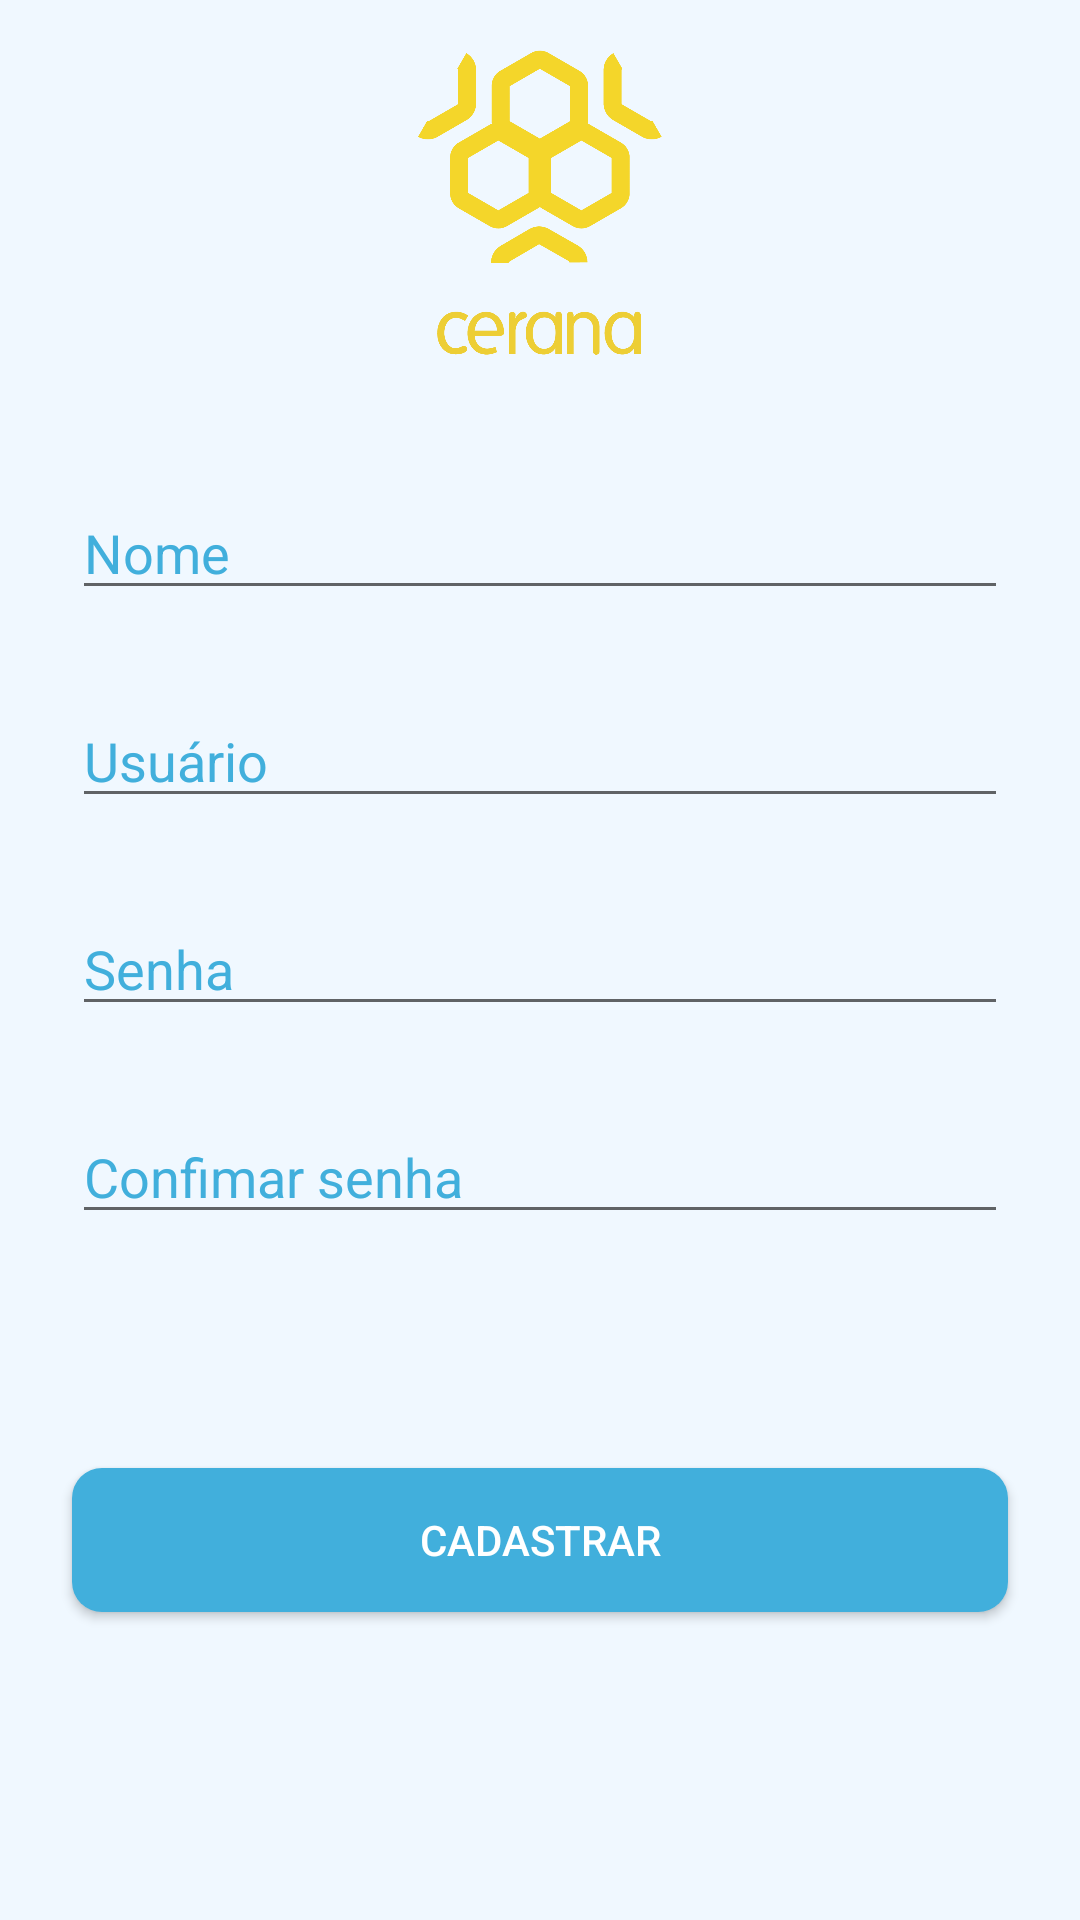

This screen was rendered from an Android layout file. Write that file and the resources it references.
<!-- AndroidManifest.xml: application theme AppTheme -->
<!-- res/layout/activity_cadastro.xml -->
<?xml version="1.0" encoding="utf-8"?>
<ScrollView xmlns:android="http://schemas.android.com/apk/res/android"
    android:layout_width="fill_parent"
    android:layout_height="fill_parent"
    android:layout_margin="0dp"
    android:fillViewport="true">

    <LinearLayout xmlns:android="http://schemas.android.com/apk/res/android"
        xmlns:tools="http://schemas.android.com/tools"
        android:layout_width="wrap_content"
        android:layout_height="wrap_content"
        android:background="@color/colorBackground"
        android:orientation="vertical"
        tools:context="usuario.gui.CadastroActivity">

        <ImageView
            android:id="@+id/imageView2"
            android:layout_width="match_parent"
            android:layout_height="142dp"
            android:src="@mipmap/logo" />

        <EditText
            android:id="@+id/et_register_nome"
            android:layout_width="match_parent"
            android:layout_height="wrap_content"
            android:layout_marginBottom="8dp"
            android:layout_marginLeft="24dp"
            android:layout_marginRight="24dp"
            android:layout_marginTop="20dp"
            android:hint="@string/campo_nome"
            android:inputType="textPersonName"
            android:textColor="@color/colorPrimaryDark"
            android:textColorHint="@color/colorPrimaryDark" />

        <EditText
            android:id="@+id/et_register_login"
            android:layout_width="match_parent"
            android:layout_height="wrap_content"
            android:layout_marginBottom="8dp"
            android:layout_marginLeft="24dp"
            android:layout_marginRight="24dp"
            android:layout_marginTop="20dp"
            android:hint="@string/campo_usuario"
            android:inputType="textPersonName"
            android:textColor="@color/colorPrimaryDark"
            android:textColorHint="@color/colorPrimaryDark" />


        <EditText
            android:id="@+id/et_register_password"
            android:layout_width="match_parent"
            android:layout_height="wrap_content"
            android:layout_marginBottom="8dp"
            android:layout_marginLeft="24dp"
            android:layout_marginRight="24dp"
            android:layout_marginTop="20dp"
            android:hint="@string/campo_senha"
            android:inputType="textPassword"
            android:textColor="@color/colorPrimaryDark"
            android:textColorHint="@color/colorPrimaryDark" />

        <EditText
            android:id="@+id/et_register_password2"
            android:layout_width="match_parent"
            android:layout_height="wrap_content"
            android:layout_marginBottom="8dp"
            android:layout_marginLeft="24dp"
            android:layout_marginRight="24dp"
            android:layout_marginTop="20dp"
            android:ems="10"
            android:hint="@string/campo_confirmar_senha"
            android:inputType="textPassword"
            android:textColor="@color/colorPrimaryDark"
            android:textColorHint="@color/colorPrimaryDark" />

        <Button
            android:id="@+id/btn_register"
            style="@style/Widget.AppCompat.Button.Colored"
            android:layout_width="match_parent"
            android:layout_height="wrap_content"
            android:layout_marginLeft="24dp"
            android:layout_marginRight="24dp"
            android:layout_marginBottom="25dp"
            android:layout_marginTop="70dp"
            android:background="@drawable/screen_border"
            android:onClick="cadastrar"
            android:text="@string/btn_cadastrar" />

    </LinearLayout>
</ScrollView>
<!-- resources referenced by this layout -->
<resources>
  <color name="colorBackground">#F0F8FF</color>
  <color name="colorPrimaryDark">#41afdc</color>
  <!-- drawable screen_border (drawable) -->
  <?xml version="1.0" encoding="utf-8"?>
  <shape xmlns:android="http://schemas.android.com/apk/res/android"
      android:shape="rectangle" android:padding="10dp">
      
      <solid android:color="#41afdc"/>
      <corners android:radius="10dp"/>
  </shape>
  <!-- mipmap logo: png bitmap (mipmap-hdpi, 36425 bytes) -->
  <string name="btn_cadastrar">Cadastrar</string>
  <string name="campo_confirmar_senha">Confimar senha</string>
  <string name="campo_nome">Nome</string>
  <string name="campo_senha">Senha</string>
  <string name="campo_usuario">Usuário</string>
  <style name="AppTheme" parent="Theme.AppCompat.Light.NoActionBar">
          
          <item name="colorPrimary">@color/colorPrimary</item>
          <item name="colorPrimaryDark">@color/colorPrimaryDark</item>
          <item name="colorAccent">@color/colorAccent</item>
      </style>
  <color name="colorPrimary">#FFFFFF</color>
  <color name="colorAccent">#3299CC</color>
</resources>
